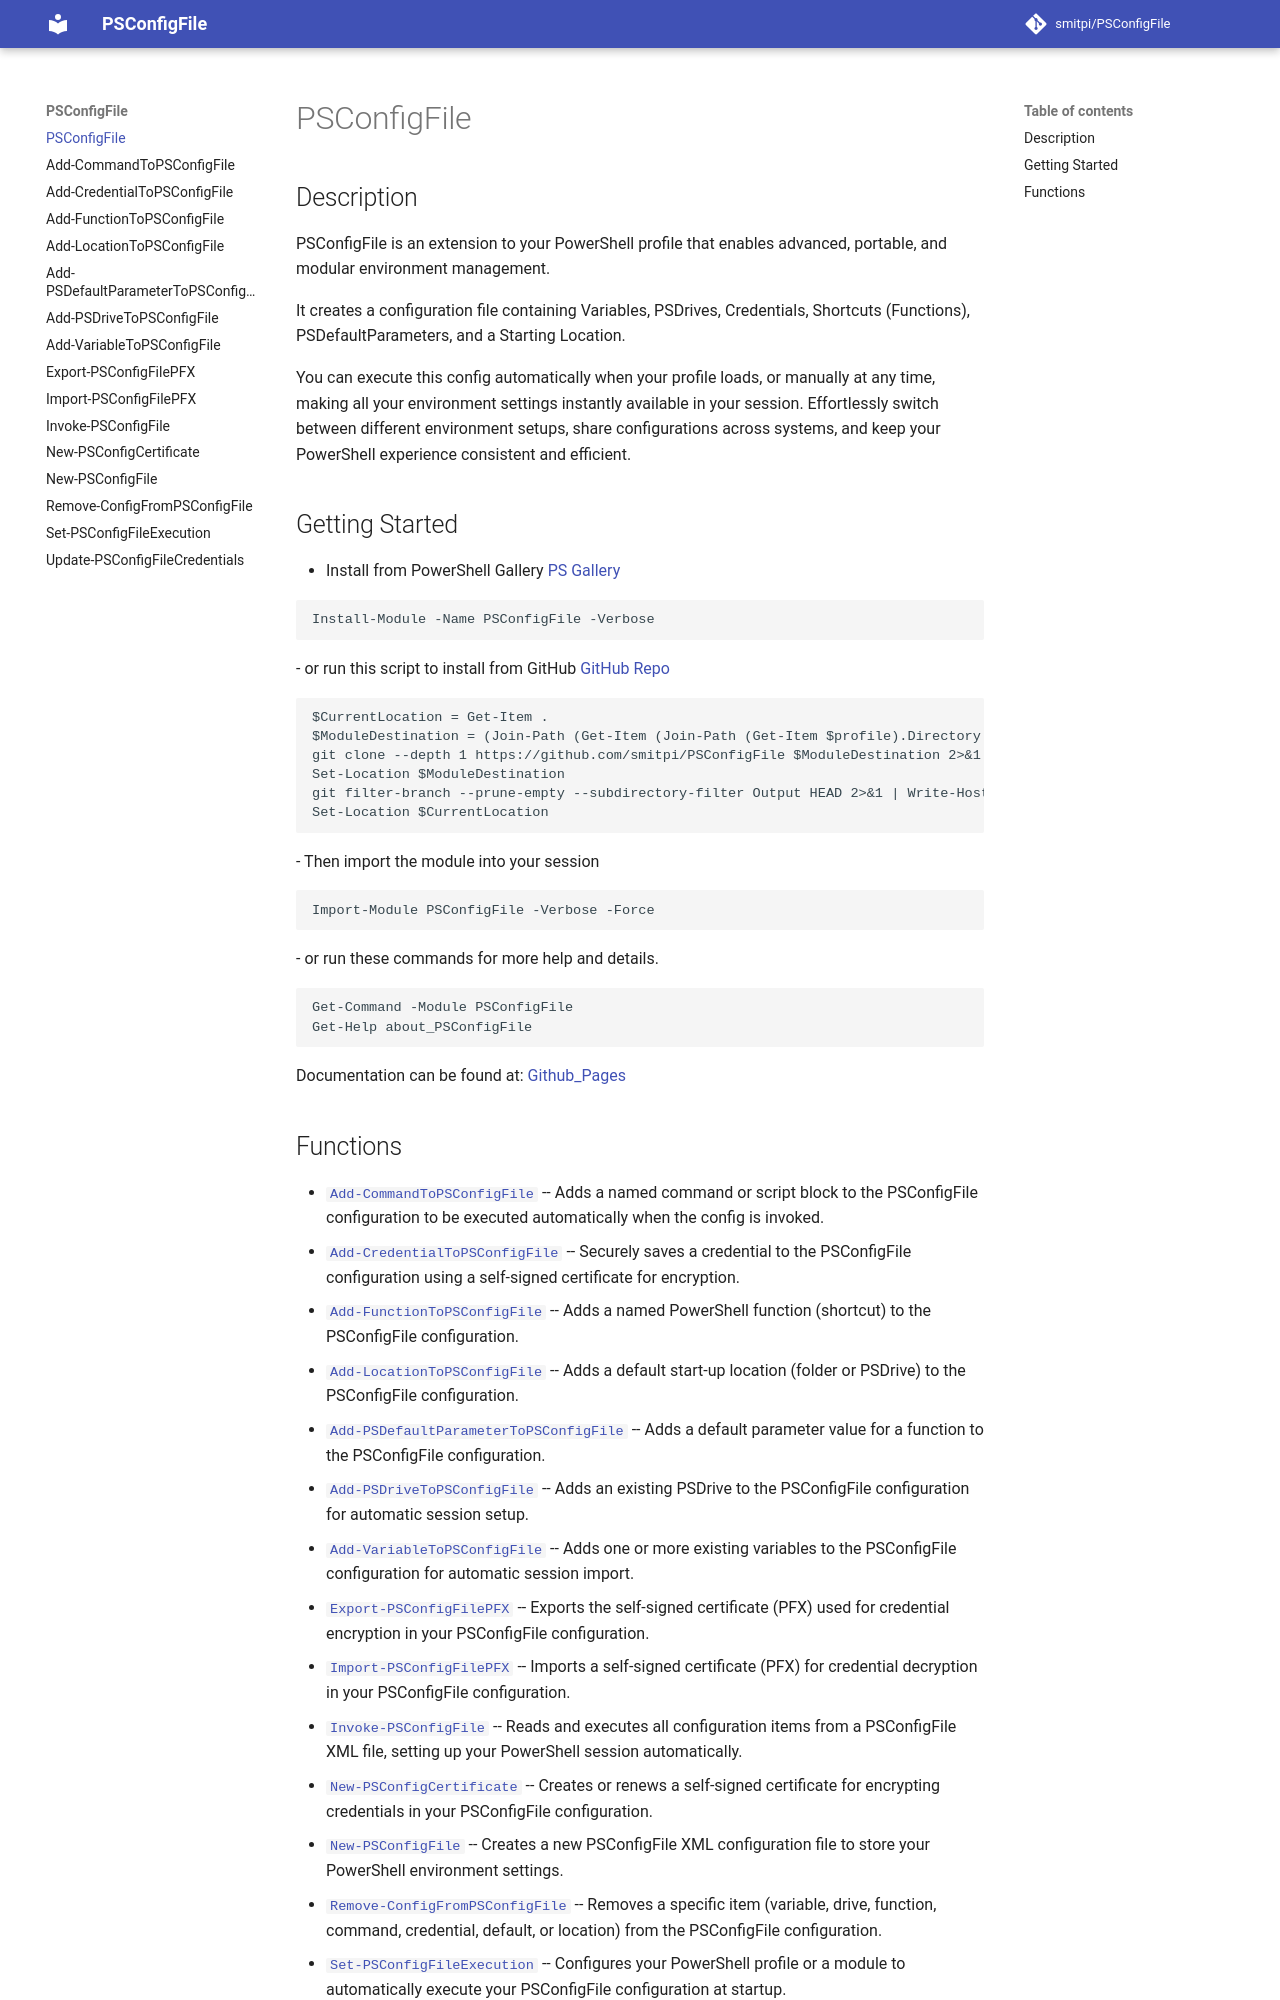

repository: smitpi/PSConfigFile · page: index.html · generator: mkdocs

# PSConfigFile
 
## Description
Creates a Config file with Variables, PSDrives, Credentials, Shortcuts(Functions), PSDefaultParameters and a Starting location. You can then execute this config when your profile is loaded, or you can run it manually at any time. And all of the variables, psdrives credentials ext. are then available in your session. This way you can quickly and easily switch between "environment setups"
 
## Getting Started
- Install from PowerShell Gallery [PS Gallery](https://www.powershellgallery.com/packages/PSConfigFile)
```
Install-Module -Name PSConfigFile -Verbose
```
- or run this script to install from GitHub [GitHub Repo](https://github.com/smitpi/PSConfigFile)
```
$CurrentLocation = Get-Item .
$ModuleDestination = (Join-Path (Get-Item (Join-Path (Get-Item $profile).Directory 'Modules')).FullName -ChildPath PSConfigFile)
git clone --depth 1 https://github.com/smitpi/PSConfigFile $ModuleDestination 2>&1 | Write-Host -ForegroundColor Yellow
Set-Location $ModuleDestination
git filter-branch --prune-empty --subdirectory-filter Output HEAD 2>&1 | Write-Host -ForegroundColor Yellow
Set-Location $CurrentLocation
```
- Then import the module into your session
```
Import-Module PSConfigFile -Verbose -Force
```
- or run these commands for more help and details.
```
Get-Command -Module PSConfigFile
Get-Help about_PSConfigFile
```
Documentation can be found at: [Github_Pages](https://smitpi.github.io/PSConfigFile)
